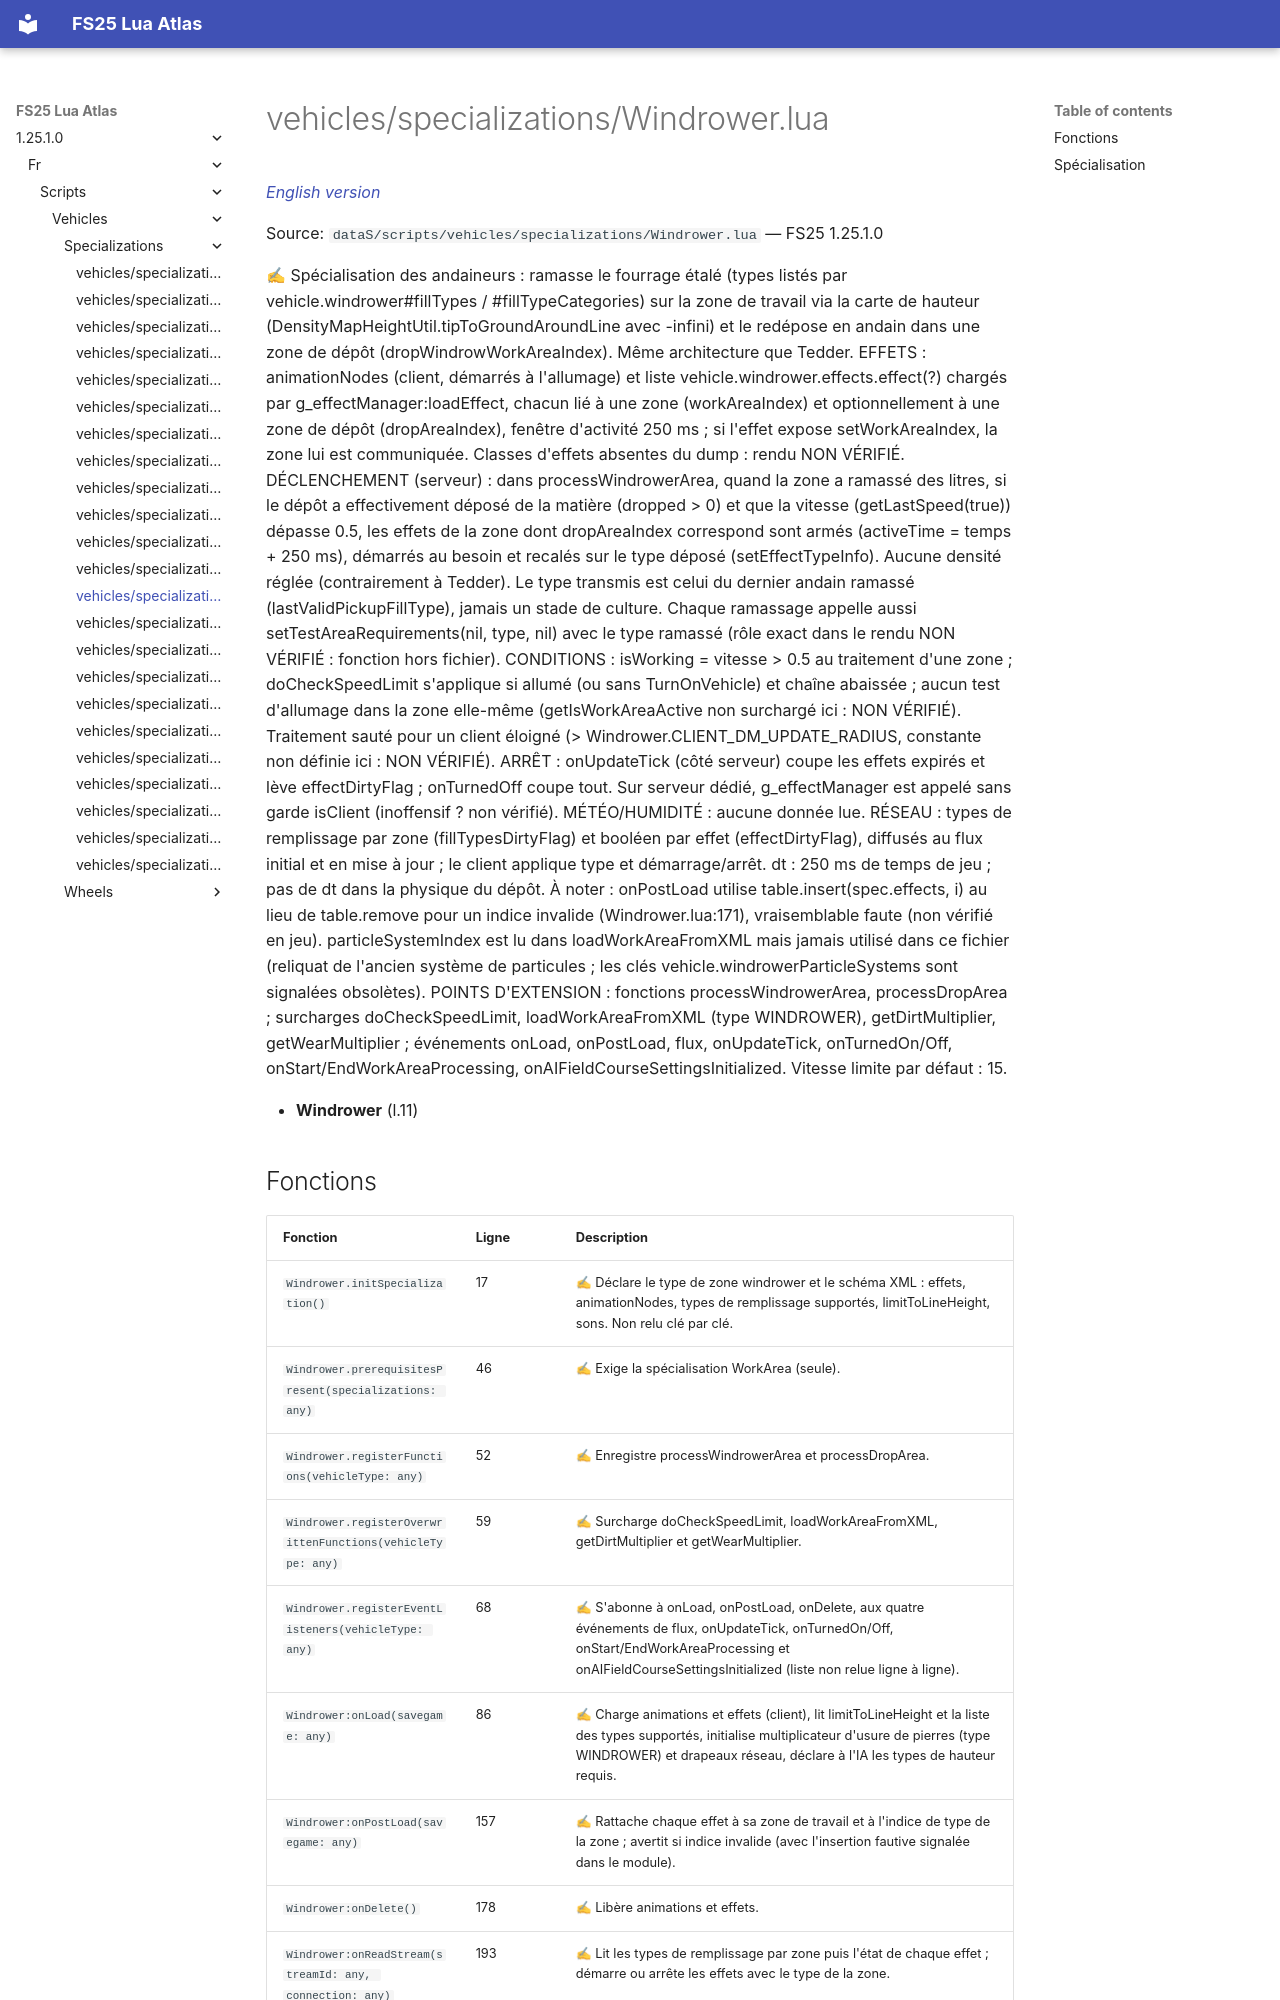

repository: Tim0219800/fs25-lua-atlas · page: 1.25.1.0/fr/scripts/vehicles/specializations/Windrower.html · generator: mkdocs

# vehicles/specializations/Windrower.lua

*[English version](../../../../scripts/vehicles/specializations/Windrower.md)*

Source: `dataS/scripts/vehicles/specializations/Windrower.lua` — FS25 1.25.1.0

✍ Spécialisation des andaineurs : ramasse le fourrage étalé (types listés par vehicle.windrower#fillTypes / #fillTypeCategories) sur la zone de travail via la carte de hauteur (DensityMapHeightUtil.tipToGroundAroundLine avec -infini) et le redépose en andain dans une zone de dépôt (dropWindrowWorkAreaIndex). Même architecture que Tedder. EFFETS : animationNodes (client, démarrés à l'allumage) et liste vehicle.windrower.effects.effect(?) chargés par g_effectManager:loadEffect, chacun lié à une zone (workAreaIndex) et optionnellement à une zone de dépôt (dropAreaIndex), fenêtre d'activité 250 ms ; si l'effet expose setWorkAreaIndex, la zone lui est communiquée. Classes d'effets absentes du dump : rendu NON VÉRIFIÉ. DÉCLENCHEMENT (serveur) : dans processWindrowerArea, quand la zone a ramassé des litres, si le dépôt a effectivement déposé de la matière (dropped > 0) et que la vitesse (getLastSpeed(true)) dépasse 0.5, les effets de la zone dont dropAreaIndex correspond sont armés (activeTime = temps + 250 ms), démarrés au besoin et recalés sur le type déposé (setEffectTypeInfo). Aucune densité réglée (contrairement à Tedder). Le type transmis est celui du dernier andain ramassé (lastValidPickupFillType), jamais un stade de culture. Chaque ramassage appelle aussi setTestAreaRequirements(nil, type, nil) avec le type ramassé (rôle exact dans le rendu NON VÉRIFIÉ : fonction hors fichier). CONDITIONS : isWorking = vitesse > 0.5 au traitement d'une zone ; doCheckSpeedLimit s'applique si allumé (ou sans TurnOnVehicle) et chaîne abaissée ; aucun test d'allumage dans la zone elle-même (getIsWorkAreaActive non surchargé ici : NON VÉRIFIÉ). Traitement sauté pour un client éloigné (> Windrower.CLIENT_DM_UPDATE_RADIUS, constante non définie ici : NON VÉRIFIÉ). ARRÊT : onUpdateTick (côté serveur) coupe les effets expirés et lève effectDirtyFlag ; onTurnedOff coupe tout. Sur serveur dédié, g_effectManager est appelé sans garde isClient (inoffensif ? non vérifié). MÉTÉO/HUMIDITÉ : aucune donnée lue. RÉSEAU : types de remplissage par zone (fillTypesDirtyFlag) et booléen par effet (effectDirtyFlag), diffusés au flux initial et en mise à jour ; le client applique type et démarrage/arrêt. dt : 250 ms de temps de jeu ; pas de dt dans la physique du dépôt. À noter : onPostLoad utilise table.insert(spec.effects, i) au lieu de table.remove pour un indice invalide (Windrower.lua:171), vraisemblable faute (non vérifié en jeu). particleSystemIndex est lu dans loadWorkAreaFromXML mais jamais utilisé dans ce fichier (reliquat de l'ancien système de particules ; les clés vehicle.windrowerParticleSystems sont signalées obsolètes). POINTS D'EXTENSION : fonctions processWindrowerArea, processDropArea ; surcharges doCheckSpeedLimit, loadWorkAreaFromXML (type WINDROWER), getDirtMultiplier, getWearMultiplier ; événements onLoad, onPostLoad, flux, onUpdateTick, onTurnedOn/Off, onStart/EndWorkAreaProcessing, onAIFieldCourseSettingsInitialized. Vitesse limite par défaut : 15.

- **Windrower** (l.11)
